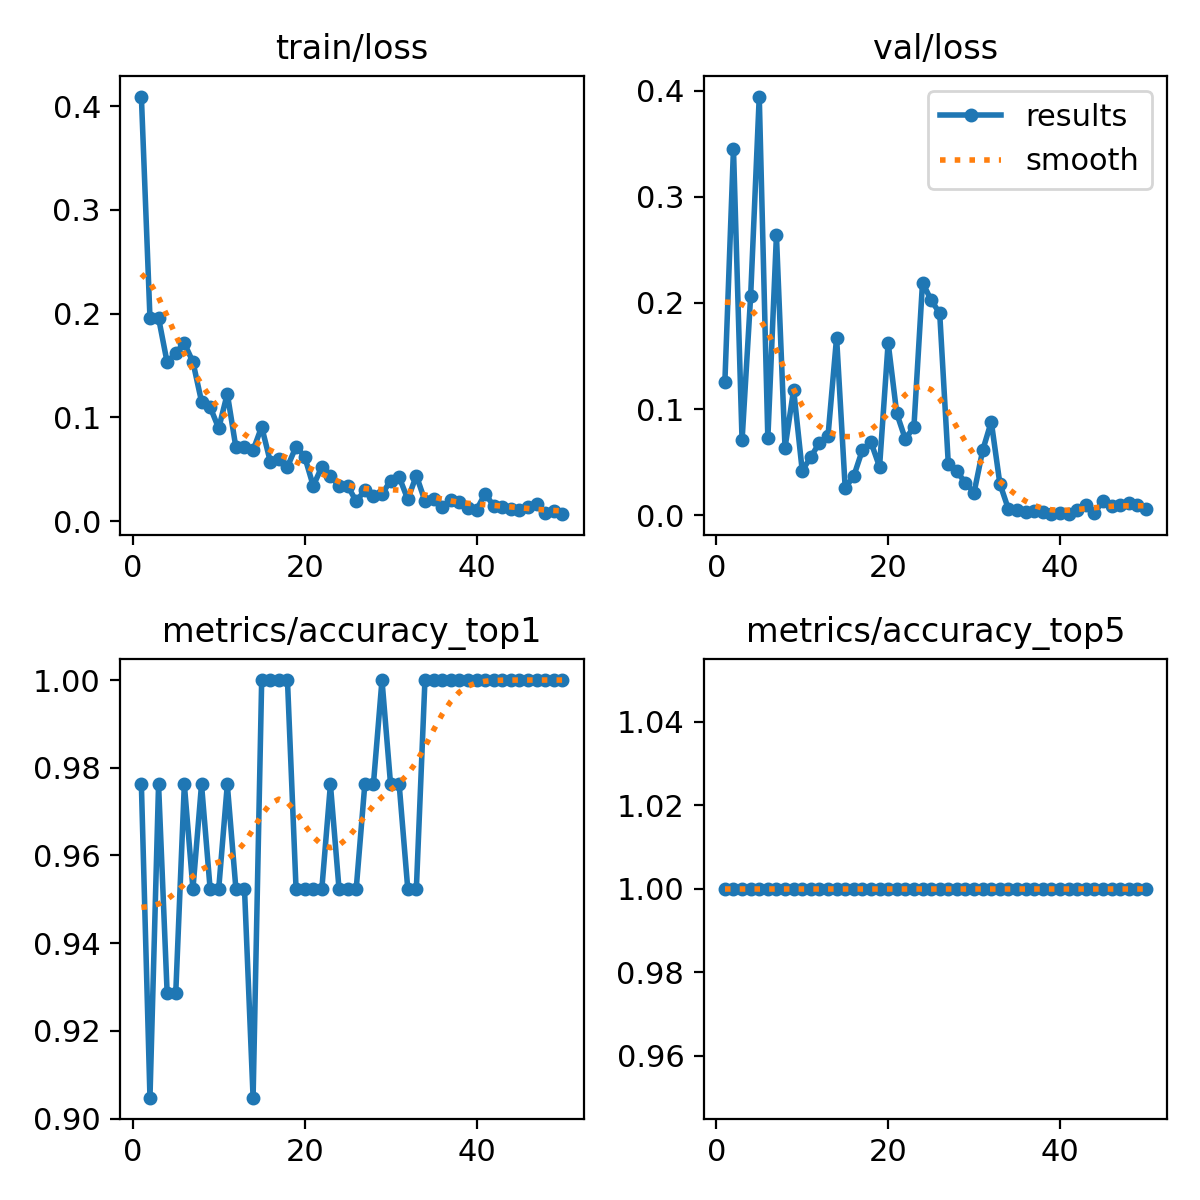

The table this chart was drawn from, first rows:
epoch, time, train/loss, metrics/accuracy_top1, metrics/accuracy_top5, val/loss, lr/pg0, lr/pg1, lr/pg2
1, 41.73, 0.4091, 0.9762, 1, 0.1254, 0.000547, 0.000547, 0.000547
2, 82.32, 0.1957, 0.9048, 1, 0.3454, 0.001081, 0.001081, 0.001081
3, 124, 0.1958, 0.9762, 1, 0.07037, 0.001593, 0.001593, 0.001593
4, 166.3, 0.1529, 0.9286, 1, 0.2065, 0.001568, 0.001568, 0.001568
5, 206.9, 0.1623, 0.9286, 1, 0.3945, 0.001535, 0.001535, 0.001535
6, 248.2, 0.1714, 0.9762, 1, 0.07233, 0.001502, 0.001502, 0.001502
7, 289, 0.1534, 0.9524, 1, 0.2637, 0.001469, 0.001469, 0.001469
8, 327.7, 0.1152, 0.9762, 1, 0.06342, 0.001436, 0.001436, 0.001436
9, 370, 0.11, 0.9524, 1, 0.1182, 0.001403, 0.001403, 0.001403
10, 410, 0.08941, 0.9524, 1, 0.04199, 0.00137, 0.00137, 0.00137
11, 451.4, 0.1227, 0.9762, 1, 0.05473, 0.001337, 0.001337, 0.001337
12, 493.8, 0.07095, 0.9524, 1, 0.06832, 0.001304, 0.001304, 0.001304
13, 530.7, 0.07115, 0.9524, 1, 0.07456, 0.001271, 0.001271, 0.001271
14, 570.2, 0.06833, 0.9048, 1, 0.1674, 0.001238, 0.001238, 0.001238
15, 609.8, 0.09087, 1, 1, 0.02567, 0.001205, 0.001205, 0.001205
16, 648.7, 0.05734, 1, 1, 0.03681, 0.001172, 0.001172, 0.001172
17, 686.4, 0.05987, 1, 1, 0.06134, 0.001139, 0.001139, 0.001139
18, 726.7, 0.05228, 1, 1, 0.06865, 0.001106, 0.001106, 0.001106
19, 767.1, 0.07186, 0.9524, 1, 0.04552, 0.001073, 0.001073, 0.001073
20, 804.6, 0.06225, 0.9524, 1, 0.1625, 0.00104, 0.00104, 0.00104
21, 845, 0.03388, 0.9524, 1, 0.09596, 0.001007, 0.001007, 0.001007
22, 884.5, 0.05238, 0.9524, 1, 0.07164, 0.0009739, 0.0009739, 0.0009739
23, 921, 0.04309, 0.9762, 1, 0.08326, 0.0009409, 0.0009409, 0.0009409
24, 961.3, 0.03408, 0.9524, 1, 0.2192, 0.0009078, 0.0009078, 0.0009078
25, 999.6, 0.0341, 0.9524, 1, 0.2026, 0.0008748, 0.0008748, 0.0008748
26, 1038, 0.01907, 0.9524, 1, 0.1902, 0.0008418, 0.0008418, 0.0008418
27, 1079, 0.02963, 0.9762, 1, 0.04837, 0.0008088, 0.0008088, 0.0008088
28, 1119, 0.02422, 0.9762, 1, 0.04157, 0.0007758, 0.0007758, 0.0007758
29, 1158, 0.02578, 1, 1, 0.03001, 0.0007428, 0.0007428, 0.0007428
30, 1196, 0.03911, 0.9762, 1, 0.02131, 0.0007098, 0.0007098, 0.0007098
31, 1234, 0.04246, 0.9762, 1, 0.06104, 0.0006768, 0.0006768, 0.0006768
32, 1272, 0.02101, 0.9524, 1, 0.08807, 0.0006438, 0.0006438, 0.0006438
33, 1312, 0.04392, 0.9524, 1, 0.02969, 0.0006108, 0.0006108, 0.0006108
34, 1351, 0.01936, 1, 1, 0.00559, 0.0005778, 0.0005778, 0.0005778
35, 1387, 0.02153, 1, 1, 0.00446, 0.0005448, 0.0005448, 0.0005448
36, 1428, 0.01329, 1, 1, 0.00298, 0.0005118, 0.0005118, 0.0005118
37, 1468, 0.02043, 1, 1, 0.00426, 0.0004788, 0.0004788, 0.0004788
38, 1507, 0.01813, 1, 1, 0.00335, 0.0004458, 0.0004458, 0.0004458
39, 1547, 0.0131, 1, 1, 0.00134, 0.0004127, 0.0004127, 0.0004127
40, 1586, 0.01078, 1, 1, 0.00196, 0.0003797, 0.0003797, 0.0003797
41, 1624, 0.02641, 1, 1, 0.00092, 0.0003467, 0.0003467, 0.0003467
42, 1662, 0.01465, 1, 1, 0.00511, 0.0003137, 0.0003137, 0.0003137
43, 1700, 0.01385, 1, 1, 0.00979, 0.0002807, 0.0002807, 0.0002807
44, 1739, 0.01191, 1, 1, 0.00235, 0.0002477, 0.0002477, 0.0002477
45, 1779, 0.0104, 1, 1, 0.0131, 0.0002147, 0.0002147, 0.0002147
46, 1818, 0.01318, 1, 1, 0.00907, 0.0001817, 0.0001817, 0.0001817
47, 1856, 0.01647, 1, 1, 0.00999, 0.0001487, 0.0001487, 0.0001487
48, 1897, 0.00789, 1, 1, 0.01106, 0.0001157, 0.0001157, 0.0001157
49, 1935, 0.00935, 1, 1, 0.00994, 8.26832e-05, 8.26832e-05, 8.26832e-05
50, 1973, 0.00667, 1, 1, 0.00545, 4.96766e-05, 4.96766e-05, 4.96766e-05
